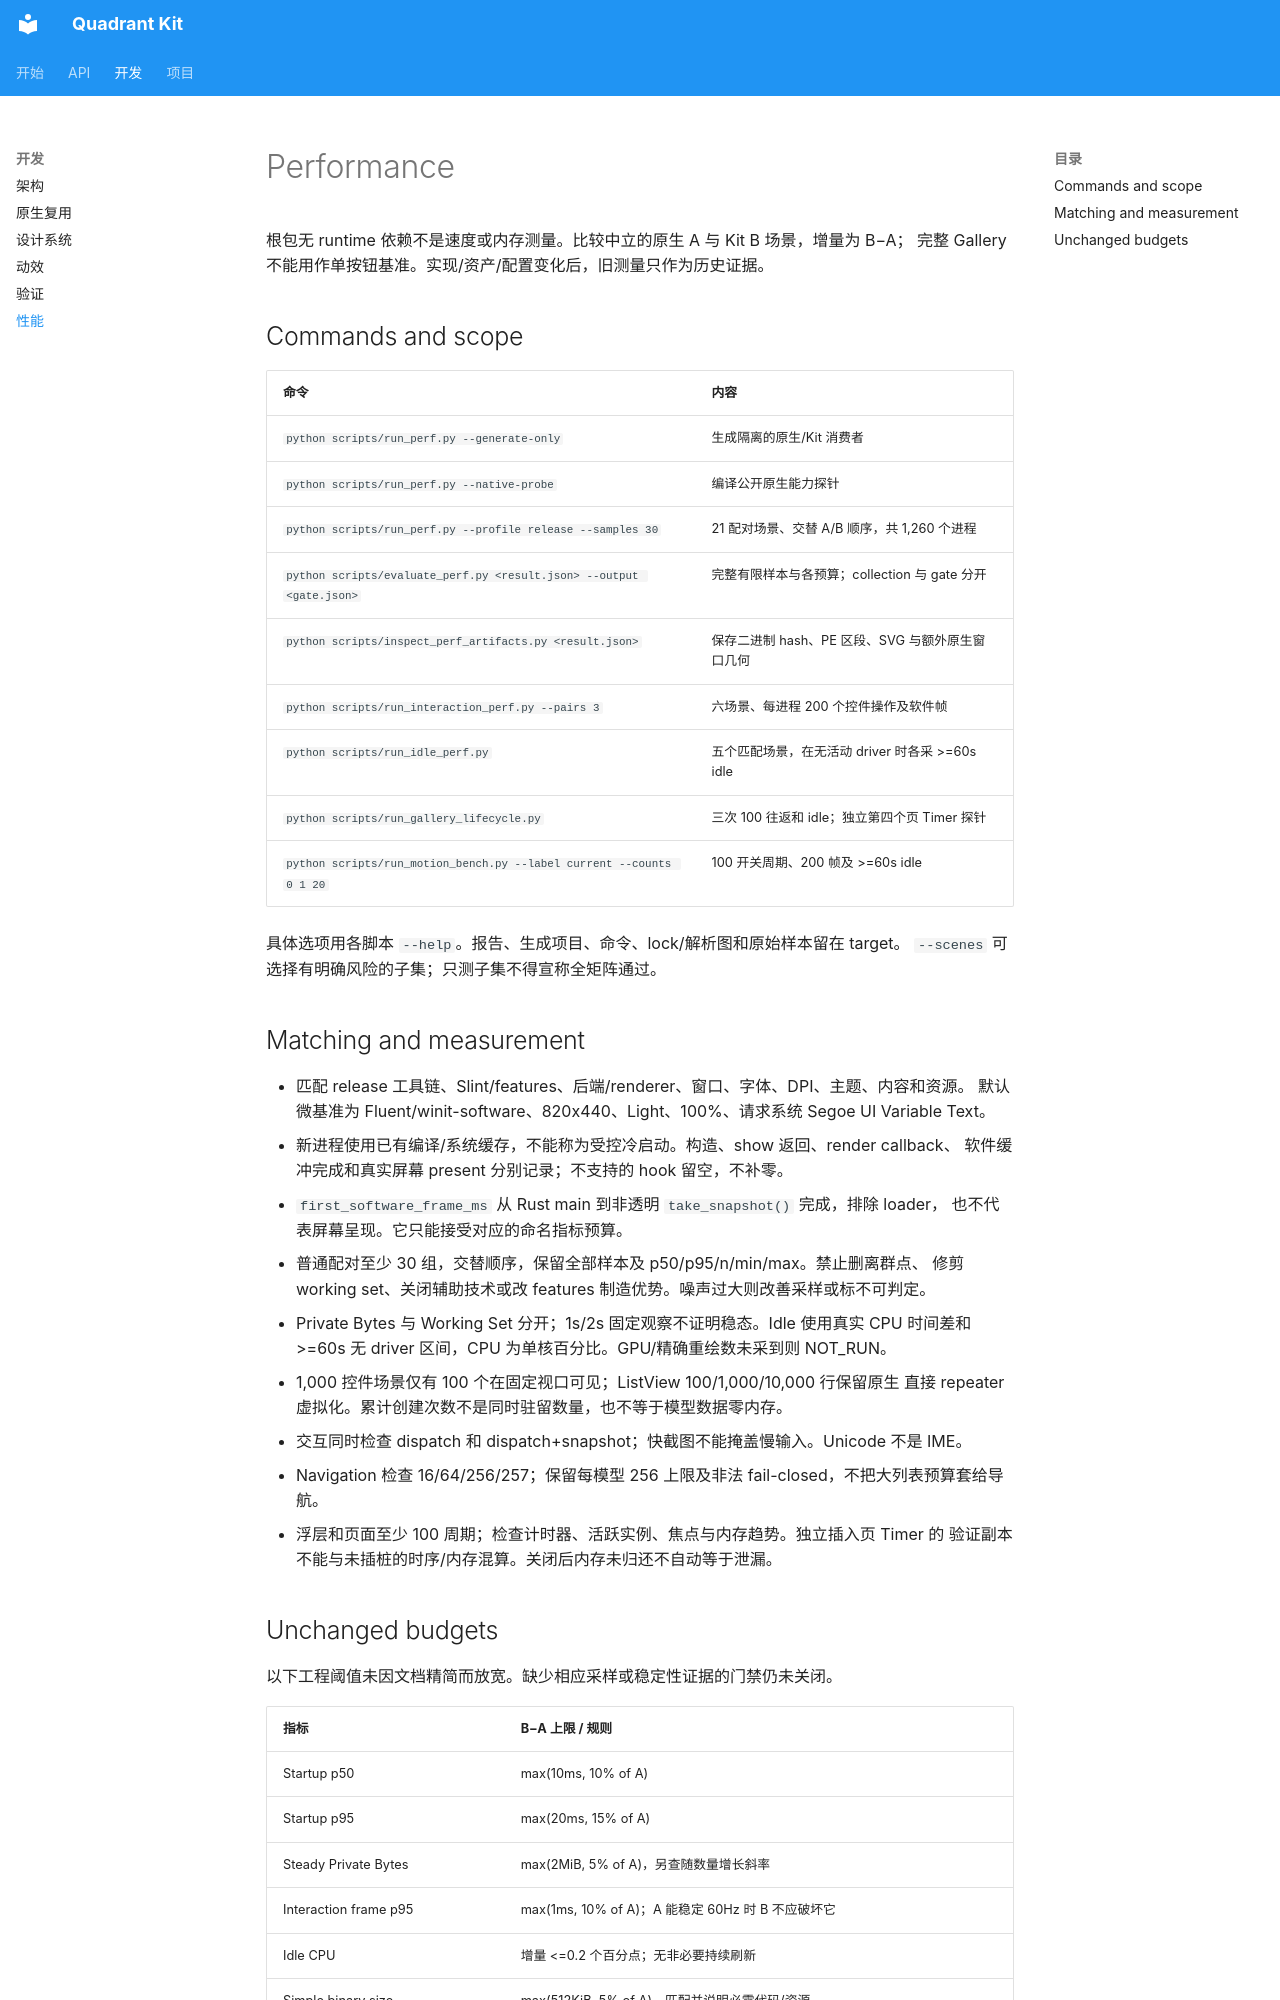

repository: wadaxiyang/Quadrant-Kit · page: PERFORMANCE/index.html · generator: mkdocs

# Performance

根包无 runtime 依赖不是速度或内存测量。比较中立的原生 A 与 Kit B 场景，增量为 B−A；
完整 Gallery 不能用作单按钮基准。实现/资产/配置变化后，旧测量只作为历史证据。

## Commands and scope

| 命令 | 内容 |
|---|---|
| `python scripts/run_perf.py --generate-only` | 生成隔离的原生/Kit 消费者 |
| `python scripts/run_perf.py --native-probe` | 编译公开原生能力探针 |
| `python scripts/run_perf.py --profile release --samples 30` | 21 配对场景、交替 A/B 顺序，共 1,260 个进程 |
| `python scripts/evaluate_perf.py <result.json> --output <gate.json>` | 完整有限样本与各预算；collection 与 gate 分开 |
| `python scripts/inspect_perf_artifacts.py <result.json>` | 保存二进制 hash、PE 区段、SVG 与额外原生窗口几何 |
| `python scripts/run_interaction_perf.py --pairs 3` | 六场景、每进程 200 个控件操作及软件帧 |
| `python scripts/run_idle_perf.py` | 五个匹配场景，在无活动 driver 时各采 >=60s idle |
| `python scripts/run_gallery_lifecycle.py` | 三次 100 往返和 idle；独立第四个页 Timer 探针 |
| `python scripts/run_motion_bench.py --label current --counts 0 1 20` | 100 开关周期、200 帧及 >=60s idle |

具体选项用各脚本 `--help`。报告、生成项目、命令、lock/解析图和原始样本留在 target。
`--scenes` 可选择有明确风险的子集；只测子集不得宣称全矩阵通过。

## Matching and measurement

- 匹配 release 工具链、Slint/features、后端/renderer、窗口、字体、DPI、主题、内容和资源。
  默认微基准为 Fluent/winit-software、820x440、Light、100%、请求系统 Segoe UI Variable Text。
- 新进程使用已有编译/系统缓存，不能称为受控冷启动。构造、show 返回、render callback、
  软件缓冲完成和真实屏幕 present 分别记录；不支持的 hook 留空，不补零。
- `first_software_frame_ms` 从 Rust main 到非透明 `take_snapshot()` 完成，排除 loader，
  也不代表屏幕呈现。它只能接受对应的命名指标预算。
- 普通配对至少 30 组，交替顺序，保留全部样本及 p50/p95/n/min/max。禁止删离群点、
  修剪 working set、关闭辅助技术或改 features 制造优势。噪声过大则改善采样或标不可判定。
- Private Bytes 与 Working Set 分开；1s/2s 固定观察不证明稳态。Idle 使用真实 CPU
  时间差和 >=60s 无 driver 区间，CPU 为单核百分比。GPU/精确重绘数未采到则 NOT_RUN。
- 1,000 控件场景仅有 100 个在固定视口可见；ListView 100/1,000/10,000 行保留原生
  直接 repeater 虚拟化。累计创建次数不是同时驻留数量，也不等于模型数据零内存。
- 交互同时检查 dispatch 和 dispatch+snapshot；快截图不能掩盖慢输入。Unicode 不是 IME。
- Navigation 检查 16/64/256/257；保留每模型 256 上限及非法 fail-closed，不把大列表预算套给导航。
- 浮层和页面至少 100 周期；检查计时器、活跃实例、焦点与内存趋势。独立插入页 Timer 的
  验证副本不能与未插桩的时序/内存混算。关闭后内存未归还不自动等于泄漏。
